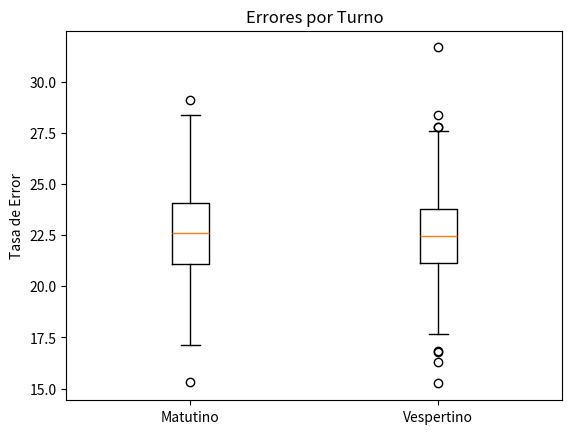
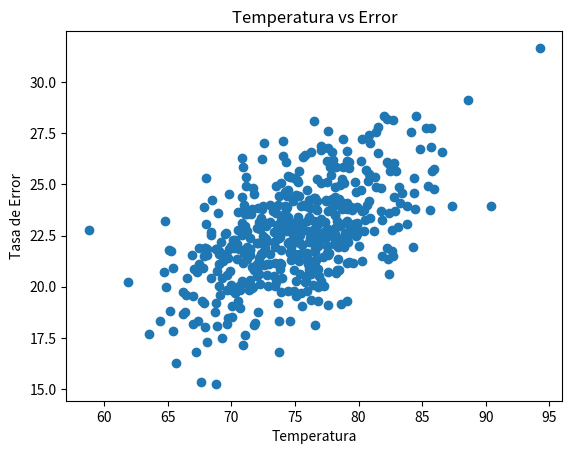

Generate these figures, in order, with matplotlib:
# Práctica 2: Análisis de Calidad Industrial 

# Importar librerías
import pandas as pd
import numpy as np
import matplotlib.pyplot as plt

# Crear datos
np.random.seed(42)

n = 500

temperatura = np.random.normal(75, 5, n)
tasa_error = (temperatura * 0.3) + np.random.normal(0, 2, n)
turno = np.random.choice(['Matutino', 'Vespertino'], n)

df = pd.DataFrame({
    'temperatura': temperatura,
    'tasa_error': tasa_error,
    'turno': turno
})

# Gráfica 1
plt.boxplot([
    df[df['turno'] == 'Matutino']['tasa_error'],
    df[df['turno'] == 'Vespertino']['tasa_error']
])

plt.xticks([1, 2], ['Matutino', 'Vespertino'])
plt.title('Errores por Turno')
plt.ylabel('Tasa de Error')
plt.show()

# Gráfica 2
plt.scatter(df['temperatura'], df['tasa_error'])

plt.title('Temperatura vs Error')
plt.xlabel('Temperatura')
plt.ylabel('Tasa de Error')
plt.show()
